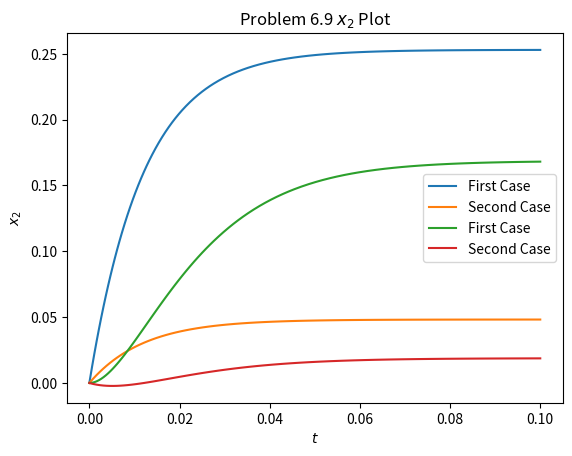

Generate this figure with matplotlib:
import numpy as np
import matplotlib.pyplot as plt
from scipy.integrate import solve_ivp 

ode_kwargs = {
    'method': "Radau",
    'rtol': 1e-8,
    'atol': 1e-8,
}

def ode_1(t, y):
    f = y*0

    x_1 = y[0]
    x_2 = y[1]

    u_1 = 1
    u_2 = 0

    f[0] = -83 * x_1 + 21 * u_1 + 4 * u_2
    f[1] = 50 * x_1 - 75 * x_2 - u_2

    return f

def ode_2(t, y):
    f = y*0

    x_1 = y[0]
    x_2 = y[1]

    u_1 = 0
    u_2 = 1

    f[0] = -83 * x_1 + 21 * u_1 + 4 * u_2
    f[1] = 50 * x_1 - 75 * x_2 - u_2

    return f

init = [0, 0]

sol_1 = solve_ivp(ode_1, [0, 0.1], init, **ode_kwargs)
sol_2 = solve_ivp(ode_2, [0, 0.1], init, **ode_kwargs)

plt.plot(sol_1.t, sol_1.y[0], label="First Case")
plt.plot(sol_2.t, sol_2.y[0], label="Second Case")
plt.xlabel(r"$t$")
plt.ylabel(r"$x_1$")
plt.title(r"Problem 6.9 $x_1$ Plot")
plt.legend()
plt.show()

plt.plot(sol_1.t, sol_1.y[1], label="First Case")
plt.plot(sol_2.t, sol_2.y[1], label="Second Case")
plt.xlabel(r"$t$")
plt.ylabel(r"$x_2$")
plt.title(r"Problem 6.9 $x_2$ Plot")
plt.legend()
plt.show()